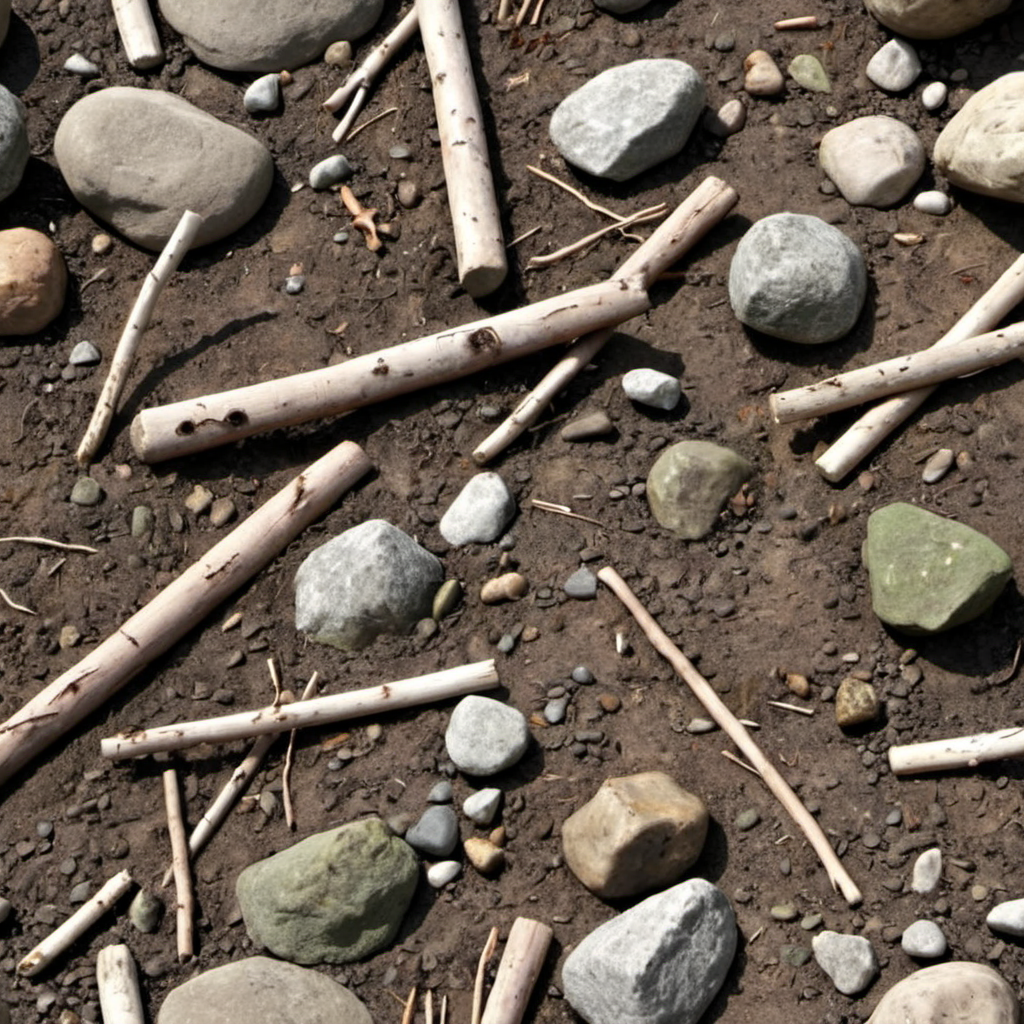
Generation parameters embedded in this image by AUTOMATIC1111 Stable Diffusion web UI or a fork of it (Forge, ...) (PNG 'parameters' text chunk):
forest dirt sticks rocks closeup, photo, photo realistic, texture
Negative prompt: painting, illustration, watermark
Steps: 20, Sampler: DPM++ 2M SDE, Schedule type: Karras, CFG scale: 4.6, Seed: 34309761, Size: 1024x1024, Model hash: 9a057fe5f3, Model: suzannesXLMix_v80, Version: f2.0.1v1.10.1-previous-659-gc055f2d4, Module 1: t5_xxl_ablit_v2